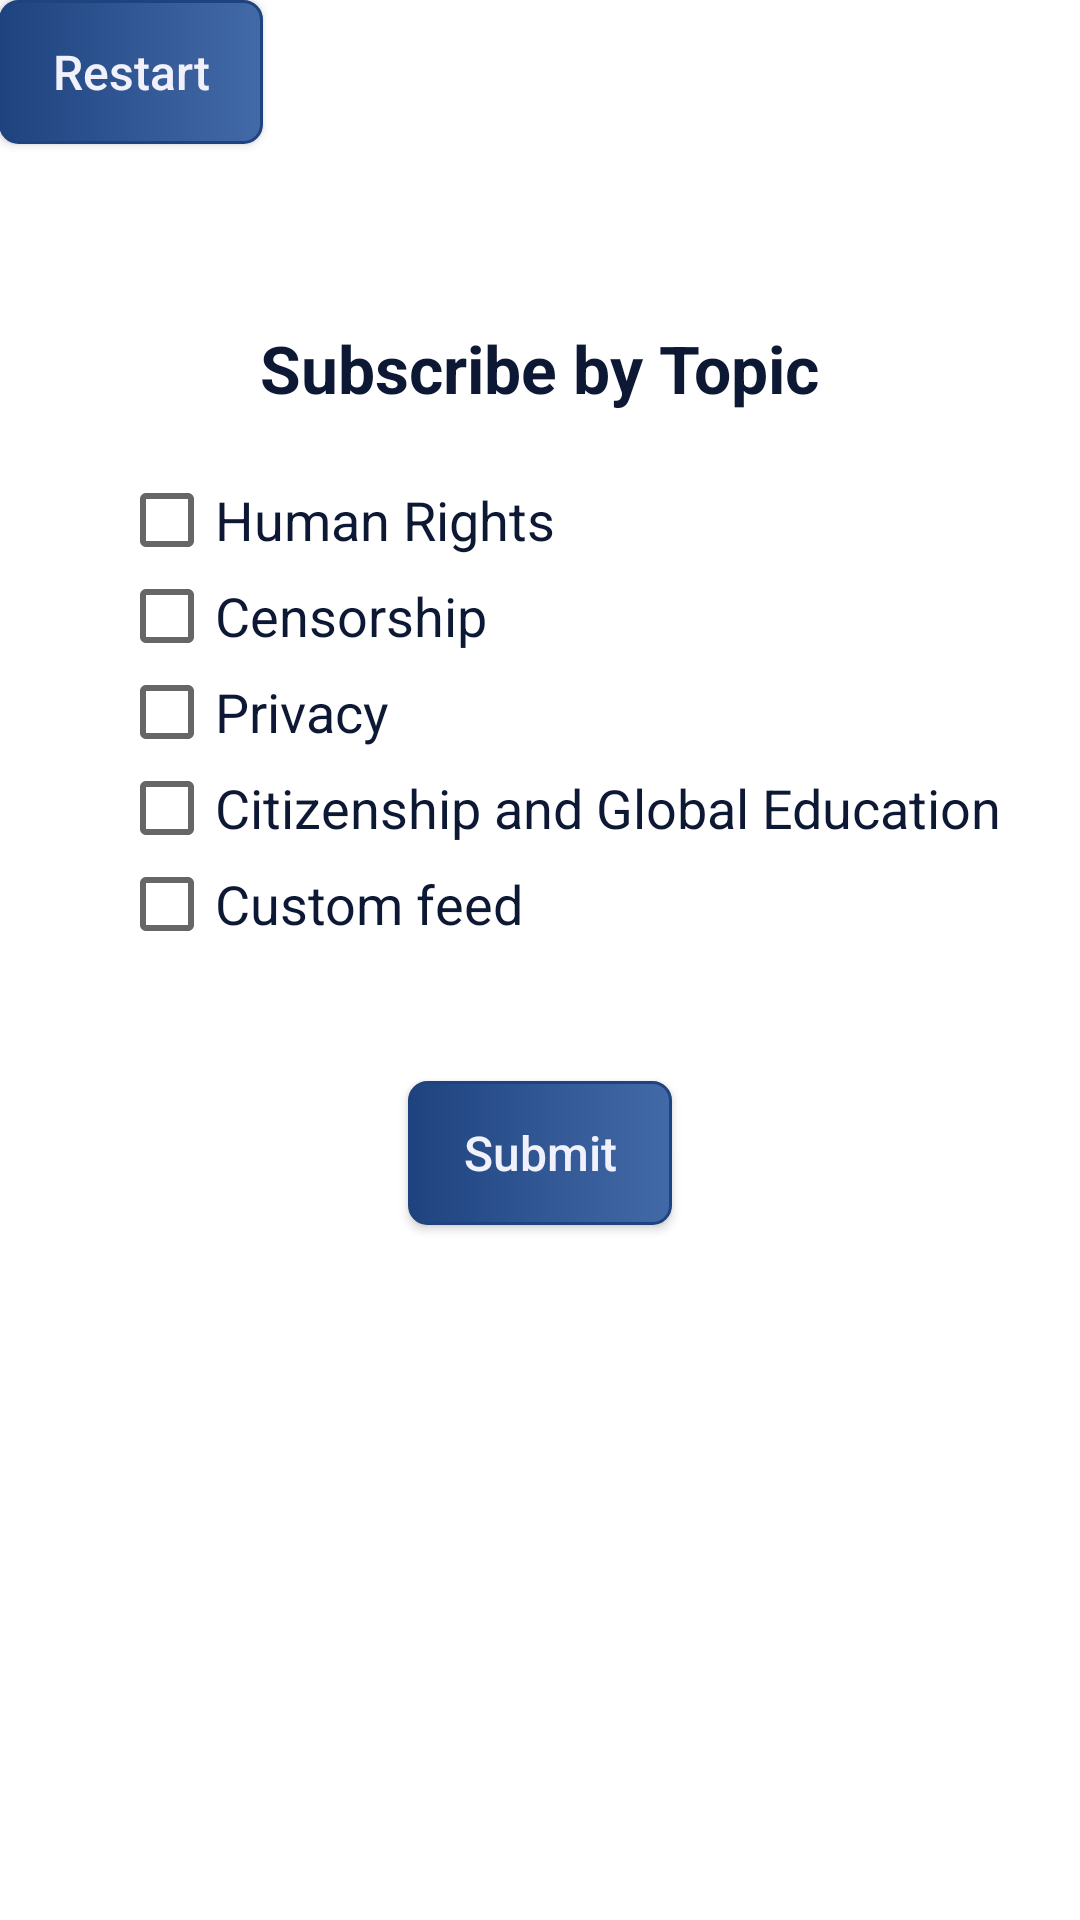

This screen was rendered from an Android layout file. Write that file and the resources it references.
<!-- AndroidManifest.xml: application theme AppTheme -->
<!-- res/layout/activity_add_feeds.xml -->
<?xml version="1.0" encoding="utf-8"?>
<RelativeLayout xmlns:android="http://schemas.android.com/apk/res/android"
    xmlns:tools="http://schemas.android.com/tools"
    android:layout_width="match_parent"
    android:layout_height="match_parent"
    android:paddingBottom="@dimen/activity_vertical_margin"
    android:paddingLeft="@dimen/activity_horizontal_margin"
    android:paddingRight="@dimen/activity_horizontal_margin"
    android:paddingTop="@dimen/activity_vertical_margin"
    android:background="@color/colorBackground"
    tools:context="com.example.kl.freedomfeed.AddFeeds">

    <TextView
        android:layout_width="wrap_content"
        android:layout_height="wrap_content"
        android:textAppearance="?android:attr/textAppearanceLarge"
        android:textStyle="bold"
        android:textColor="@color/colorText"
        android:text="@string/subscribe_topics"
        android:id="@+id/subscribe"
        android:layout_below="@+id/startover"
        android:layout_centerHorizontal="true"
        android:layout_marginTop="60dp" />

    <CheckBox
        style="@style/CheckBoxStyle"
        android:text="@string/human_rights"
        android:id="@+id/human_rights"
        android:layout_below="@id/subscribe"
        android:layout_alignParentLeft="true"
        android:layout_alignParentStart="true"
        android:layout_marginTop="20dp"
        android:layout_marginLeft="40dp"
        android:layout_marginStart="40dp"
        android:onClick="addToFeed"/>

    <CheckBox
        style="@style/CheckBoxStyle"
        android:text="@string/censorship"
        android:id="@+id/censorship"
        android:layout_below="@id/human_rights"
        android:layout_marginLeft="40dp"
        android:layout_marginStart="40dp"
        android:onClick="addToFeed"/>

    <CheckBox
        style="@style/CheckBoxStyle"
        android:text="@string/privacy"
        android:id="@+id/privacy"
        android:layout_below="@+id/censorship"
        android:layout_marginLeft="40dp"
        android:onClick="addToFeed"/>

    <CheckBox
        style="@style/CheckBoxStyle"
        android:text="@string/citizen_edu"
        android:id="@+id/citizen_edu"
        android:layout_below="@+id/privacy"
        android:layout_marginLeft="40dp"
        android:onClick="addToFeed"/>


    <CheckBox
        style="@style/CheckBoxStyle"
        android:text="@string/custom"
        android:id="@+id/custom"
        android:layout_below="@+id/citizen_edu"
        android:layout_marginLeft="40dp"
        android:onClick="addToFeed"/>


    <Button
        style="@style/ButtonTheme"
        android:text="@string/startover"
        android:id="@+id/startover"
        android:layout_alignParentTop="true"
        android:layout_alignParentLeft="true"
        android:layout_alignParentStart="true"
        android:onClick="goMain"/>

    <Button
        style="@style/ButtonTheme"
        android:text="@string/submit"
        android:id="@+id/submit"
        android:onClick="goDisplayFeed"
        android:layout_marginTop="43dp"
        android:layout_below="@+id/custom"
        android:layout_centerHorizontal="true" />

</RelativeLayout>
<!-- resources referenced by this layout -->
<resources>
  <color name="colorBackground">#ffffff</color>
  <color name="colorText">@color/colorPrimaryDark</color>
  <string name="censorship">Censorship</string>
  <string name="citizen_edu">Citizenship and Global Education</string>
  <string name="custom">Custom feed</string>
  <string name="human_rights">Human Rights</string>
  <string name="privacy">Privacy</string>
  <string name="startover">Restart</string>
  <string name="submit">Submit</string>
  <string name="subscribe_topics">Subscribe by Topic</string>
  <style name="ButtonTheme">
      <item name="android:layout_width">wrap_content</item>
      <item name="android:layout_height">wrap_content</item>
      <item name="android:text">@string/launch</item>
      <item name="android:textSize">16dp</item>
      <item name="android:textAllCaps">false</item>
      <item name="android:textColor">@color/colorTextLight</item>
      <item name="android:padding">4dp</item>
      <item name="android:background">@drawable/button</item>
  </style>
  <style name="CheckBoxStyle">
          <item name="android:textColor">@color/colorText</item>
          <item name="android:textSize">18dp</item>
          <item name="android:layout_width">wrap_content</item>
          <item name="android:layout_height">wrap_content</item>
      </style>
  <style name="AppTheme" parent="Theme.AppCompat.Light.DarkActionBar">
          
      </style>
  <color name="colorPrimaryDark">#0d1834</color>
  <string name="launch">Get Started</string>
  <color name="colorTextLight">#F0F1FA</color>
  <!-- drawable button (drawable) -->
  <?xml version="1.0" encoding="utf-8"?>
  <selector xmlns:android="http://schemas.android.com/apk/res/android" >
  <item android:state_pressed="true" >
      <shape android:shape="rectangle"  >
          <corners android:radius="6dip" />
          <gradient android:startColor="@color/colorAccent" android:endColor="@color/colorAccentLight" />
      </shape>
  </item>
  <item android:state_focused="true">
      <shape android:shape="rectangle"  >
          <corners android:radius="6dip" />
          <solid android:color="@color/colorAccent"/>
      </shape>
  </item>
  <item >
      <shape android:shape="rectangle"  >
          <corners android:radius="6dip" />
          <stroke android:width="1dip" android:color="@color/colorPrimaryBlue" />
          <gradient android:startColor="@color/colorPrimaryBlue" android:endColor="@color/colorPrimaryLightBlue" />
      </shape>
  </item>
  </selector>
  <color name="colorAccent">#e27f38</color>
  <color name="colorAccentLight">#f7a062</color>
  <color name="colorPrimaryBlue">#1e437f</color>
  <color name="colorPrimaryLightBlue">#436aa8</color>
</resources>
